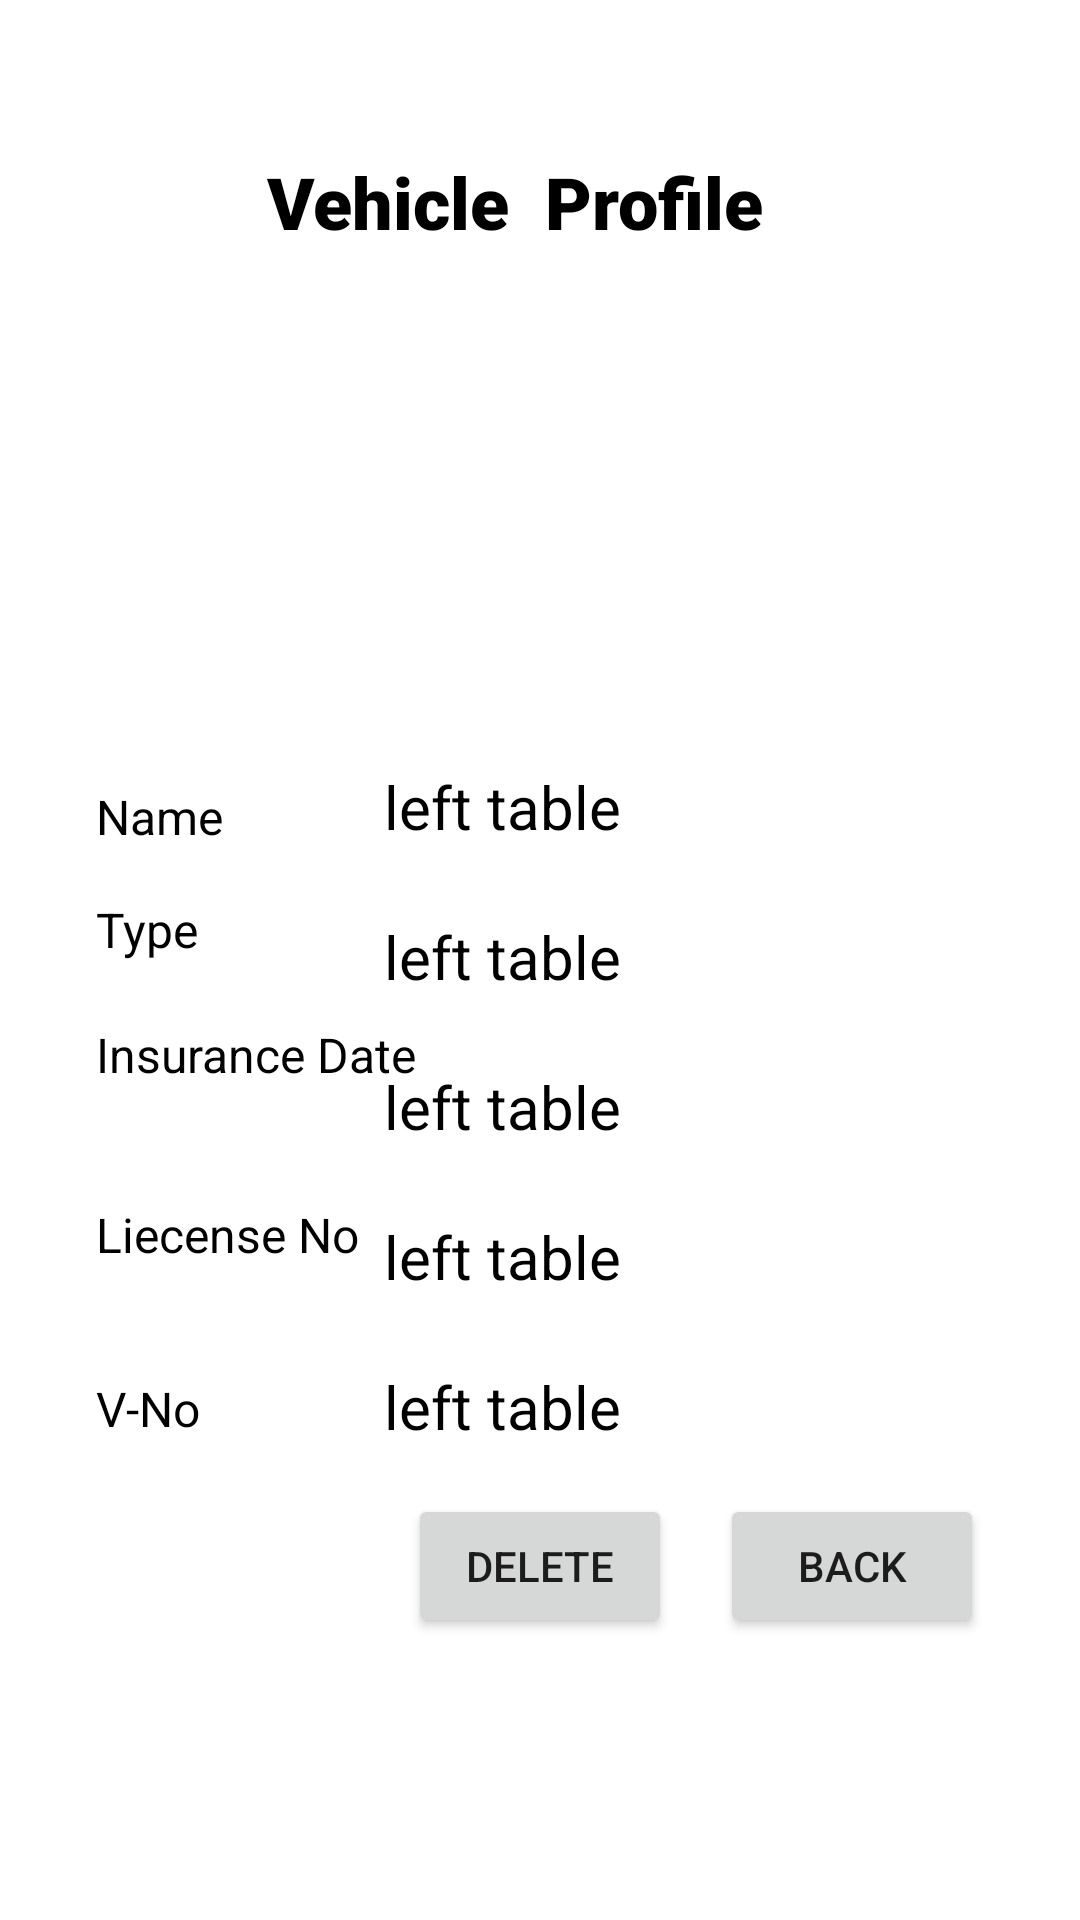

Reconstruct the res/layout file that produces this screen, plus the resources it refers to.
<!-- AndroidManifest.xml: application theme Theme.SchoolRide -->
<!-- res/layout/activity_vehicle_profile.xml -->
<?xml version="1.0" encoding="utf-8"?>
<androidx.constraintlayout.widget.ConstraintLayout xmlns:android="http://schemas.android.com/apk/res/android"
    xmlns:app="http://schemas.android.com/apk/res-auto"
    xmlns:tools="http://schemas.android.com/tools"
    android:layout_width="match_parent"
    android:layout_height="match_parent"
    tools:context=".VehicleProfile">

    <TableLayout
        android:id="@+id/tableLayout"
        android:layout_width="219dp"
        android:layout_height="267dp"
        android:layout_marginTop="57dp"
        android:layout_marginEnd="16dp"
        app:layout_constraintEnd_toEndOf="parent"
        app:layout_constraintTop_toBottomOf="@+id/imageView17">

        <TableRow
            android:layout_width="match_parent"
            android:layout_height="match_parent">

            <TextView
                android:id="@+id/idvname"
                android:layout_width="252dp"
                android:layout_height="50dp"
                android:padding="3dip"
                android:text="@string/table_layout_4_open"
                android:textColor="#000000"
                android:textSize="20sp" />

        </TableRow>

        <TableRow
            android:layout_width="match_parent"
            android:layout_height="match_parent">

            <TextView
                android:id="@+id/idvtype"
                android:layout_width="252dp"
                android:layout_height="50dp"
                android:padding="3dip"
                android:text="@string/table_layout_4_open"
                android:textColor="#000000"
                android:textSize="20sp" />

        </TableRow>

        <TableRow
            android:layout_width="match_parent"
            android:layout_height="match_parent">

            <TextView
                android:id="@+id/idvinsurance"
                android:layout_width="252dp"
                android:layout_height="50dp"
                android:padding="3dip"
                android:text="@string/table_layout_4_open"
                android:textColor="#000000"
                android:textSize="20sp" />

        </TableRow>

        <TableRow
            android:layout_width="match_parent"
            android:layout_height="match_parent">

            <TextView
                android:id="@+id/idvlicense"
                android:layout_width="252dp"
                android:layout_height="50dp"
                android:padding="3dip"
                android:text="@string/table_layout_4_open"
                android:textColor="#000000"
                android:textSize="20sp" />

        </TableRow>

        <TableRow
            android:layout_width="match_parent"
            android:layout_height="match_parent">

            <TextView
                android:id="@+id/idvno"
                android:layout_width="252dp"
                android:layout_height="50dp"
                android:padding="3dip"
                android:text="@string/table_layout_4_open"
                android:textColor="#000000"
                android:textSize="20sp" />

        </TableRow>


        
        
        
        
        
        
        
        
        
    </TableLayout>

    <TextView
        android:id="@+id/textView15"
        android:layout_width="wrap_content"
        android:layout_height="wrap_content"
        android:layout_marginStart="32dp"
        android:layout_marginTop="66dp"
        android:text="@string/name"
        android:textColor="#000000"
        android:textSize="16sp"
        app:layout_constraintStart_toStartOf="parent"
        app:layout_constraintTop_toBottomOf="@+id/imageView17" />

    <TextView
        android:id="@+id/textView16"
        android:layout_width="wrap_content"
        android:layout_height="wrap_content"
        android:layout_marginStart="32dp"
        android:layout_marginTop="16dp"
        android:text="@string/type"
        android:textColor="#000000"
        android:textSize="16sp"
        app:layout_constraintStart_toStartOf="parent"
        app:layout_constraintTop_toBottomOf="@+id/textView15" />

    <TextView
        android:id="@+id/textView17"
        android:layout_width="111dp"
        android:layout_height="44dp"
        android:layout_marginStart="32dp"
        android:layout_marginTop="20dp"
        android:text="@string/insurance_date"
        android:textColor="#000000"
        android:textSize="16sp"
        app:layout_constraintStart_toStartOf="parent"
        app:layout_constraintTop_toBottomOf="@+id/textView16" />

    <TextView
        android:id="@+id/textView18"
        android:layout_width="107dp"
        android:layout_height="50dp"
        android:layout_marginStart="32dp"
        android:layout_marginTop="16dp"
        android:text="@string/liecense_no"
        android:textColor="#000000"
        android:textSize="16dp"
        app:layout_constraintStart_toStartOf="parent"
        app:layout_constraintTop_toBottomOf="@+id/textView17" />

    <TextView
        android:id="@+id/textView19"
        android:layout_width="wrap_content"
        android:layout_height="wrap_content"
        android:layout_marginStart="32dp"
        android:layout_marginTop="8dp"
        android:text="@string/v_no"
        android:textColor="#000000"
        android:textSize="16sp"
        app:layout_constraintStart_toStartOf="parent"
        app:layout_constraintTop_toBottomOf="@+id/textView18" />

    <TextView
        android:id="@+id/textView20"
        android:layout_width="wrap_content"
        android:layout_height="wrap_content"
        android:layout_marginTop="51dp"
        android:fontFamily="sans-serif-black"
        android:text="Vehicle  Profile"
        android:textColor="#000000"
        android:textSize="24sp"
        app:layout_constraintEnd_toEndOf="parent"
        app:layout_constraintHorizontal_bias="0.458"
        app:layout_constraintStart_toStartOf="parent"
        app:layout_constraintTop_toTopOf="parent" />

    <ImageView
        android:id="@+id/imageView17"
        android:layout_width="193dp"
        android:layout_height="101dp"
        android:layout_marginTop="11dp"
        app:layout_constraintEnd_toEndOf="parent"
        app:layout_constraintStart_toStartOf="parent"
        app:layout_constraintTop_toBottomOf="@+id/textView20"
        app:srcCompat="@drawable/dregistration" />

    <Button
        android:id="@+id/idvrbutton"
        android:layout_width="wrap_content"
        android:layout_height="wrap_content"
        android:layout_marginStart="32dp"
        android:layout_marginTop="108dp"
        android:layout_marginBottom="94dp"
        android:text="@string/update"
        app:layout_constraintBottom_toBottomOf="parent"
        app:layout_constraintStart_toStartOf="parent"
        app:layout_constraintTop_toBottomOf="@+id/textView19" />

    <Button
        android:id="@+id/vbackBtn"
        android:layout_width="wrap_content"
        android:layout_height="wrap_content"
        android:layout_marginTop="24dp"
        android:layout_marginEnd="32dp"
        android:layout_marginBottom="94dp"
        android:text="Back"
        app:layout_constraintBottom_toBottomOf="parent"
        app:layout_constraintEnd_toEndOf="parent"
        app:layout_constraintTop_toBottomOf="@+id/tableLayout"
        app:layout_constraintVertical_bias="1.0" />

    <Button
        android:id="@+id/idVDeleteBtn"
        android:layout_width="wrap_content"
        android:layout_height="wrap_content"
        android:layout_marginStart="32dp"
        android:layout_marginEnd="32dp"
        android:layout_marginBottom="94dp"
        android:text="Delete"
        app:layout_constraintBottom_toBottomOf="parent"
        app:layout_constraintEnd_toStartOf="@+id/vbackBtn"
        app:layout_constraintStart_toEndOf="@+id/idvrbutton" />


</androidx.constraintlayout.widget.ConstraintLayout>
<!-- resources referenced by this layout -->
<resources>
  <string name="insurance_date">Insurance Date</string>
  <string name="liecense_no">Liecense No</string>
  <string name="name">Name</string>
  <string name="table_layout_4_open">left table</string>
  <string name="type">Type</string>
  <string name="update">Update</string>
  <string name="v_no">V-No</string>
  <style name="Theme.SchoolRide" parent="Theme.MaterialComponents.DayNight.DarkActionBar">
          
          <item name="colorPrimary">@color/purple_500</item>
          <item name="colorPrimaryVariant">@color/purple_700</item>
          <item name="colorOnPrimary">@color/white</item>
          
          <item name="colorSecondary">@color/teal_200</item>
          <item name="colorSecondaryVariant">@color/teal_700</item>
          <item name="colorOnSecondary">@color/black</item>
          
          <item name="android:statusBarColor" tools:targetApi="l">?attr/colorPrimaryVariant</item>
          
      </style>
  <!-- not gathered from this repository: default colours our renderer supplied (Android Studio template values) -->
  <color name="purple_500">#FF6200EE</color>
  <color name="purple_700">#FF3700B3</color>
  <color name="teal_200">#FF03DAC5</color>
  <color name="teal_700">#FF018786</color>
  <color name="black">#FF000000</color>
  <color name="white">#FFFFFFFF</color>
</resources>
